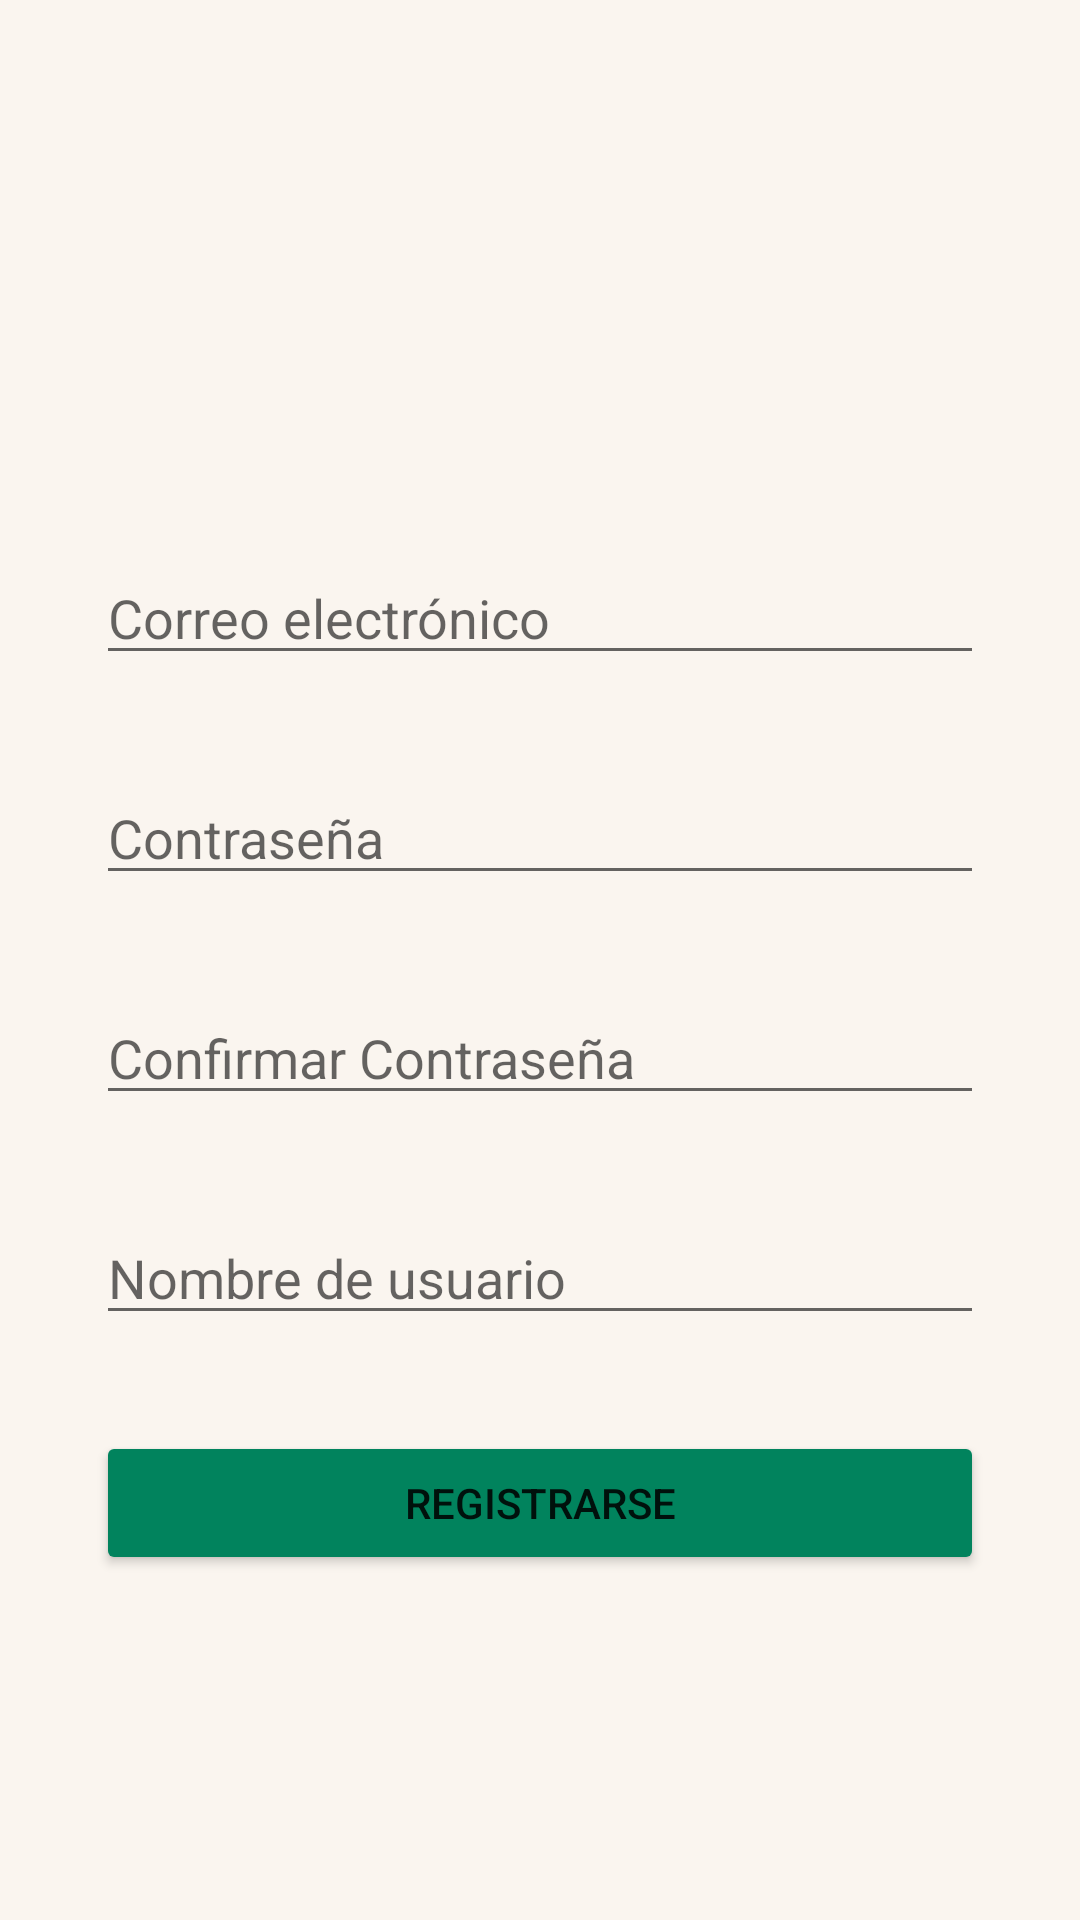

This screen was rendered from an Android layout file. Write that file and the resources it references.
<!-- AndroidManifest.xml: application theme Theme.ProyectoIOT -->
<!-- res/layout/activity_registrarse.xml -->
<?xml version="1.0" encoding="utf-8"?>
<androidx.constraintlayout.widget.ConstraintLayout xmlns:android="http://schemas.android.com/apk/res/android"
    xmlns:app="http://schemas.android.com/apk/res-auto"
    xmlns:tools="http://schemas.android.com/tools"
    android:layout_width="match_parent"
    android:layout_height="match_parent"
    android:background="#FAF5EF"
    tools:context=".RegistrarseActivity">

    <EditText
        android:id="@+id/correo"
        android:layout_width="0dp"
        android:layout_height="wrap_content"
        android:layout_marginStart="32dp"
        android:layout_marginEnd="32dp"
        android:ems="10"
        android:hint="Correo electrónico"
        android:inputType="textPersonName"
        app:layout_constraintBottom_toBottomOf="parent"
        app:layout_constraintEnd_toEndOf="parent"
        app:layout_constraintHorizontal_bias="0.0"
        app:layout_constraintStart_toStartOf="parent"
        app:layout_constraintTop_toTopOf="parent"
        app:layout_constraintVertical_bias="0.307" />

    <EditText
        android:id="@+id/nombre"
        android:layout_width="0dp"
        android:layout_height="wrap_content"
        android:layout_marginTop="32dp"
        android:ems="10"
        android:hint="Nombre de usuario"
        android:inputType="textPersonName"
        app:layout_constraintEnd_toEndOf="@+id/contrasenaConfirmacion"
        app:layout_constraintStart_toStartOf="@+id/contrasenaConfirmacion"
        app:layout_constraintTop_toBottomOf="@+id/contrasenaConfirmacion" />

    <EditText
        android:id="@+id/contrasena"
        android:layout_width="0dp"
        android:layout_height="wrap_content"
        android:layout_marginTop="32dp"
        android:ems="10"
        android:hint="Contraseña"
        android:inputType="textPassword"
        app:layout_constraintEnd_toEndOf="@+id/correo"
        app:layout_constraintHorizontal_bias="0.0"
        app:layout_constraintStart_toStartOf="@+id/correo"
        app:layout_constraintTop_toBottomOf="@+id/correo" />

    <EditText
        android:id="@+id/contrasenaConfirmacion"
        android:layout_width="0dp"
        android:layout_height="wrap_content"
        android:layout_marginTop="32dp"
        android:ems="10"
        android:hint="Confirmar Contraseña"
        android:inputType="textPassword"
        app:layout_constraintEnd_toEndOf="@+id/contrasena"
        app:layout_constraintHorizontal_bias="0.0"
        app:layout_constraintStart_toStartOf="@+id/contrasena"
        app:layout_constraintTop_toBottomOf="@+id/contrasena" />

    <Button
        android:id="@+id/loginBtn"
        android:layout_width="0dp"
        android:layout_height="wrap_content"
        android:layout_marginTop="32dp"
        android:backgroundTint="#01835D"
        android:text="Registrarse"
        app:cornerRadius="17dp"
        app:iconTint="#a5eea0"
        app:layout_constraintEnd_toEndOf="@+id/nombre"
        app:layout_constraintStart_toStartOf="@+id/nombre"
        app:layout_constraintTop_toBottomOf="@+id/nombre" />

</androidx.constraintlayout.widget.ConstraintLayout>
<!-- resources referenced by this layout -->
<resources>
  <style name="Theme.ProyectoIOT" parent="Theme.MaterialComponents.DayNight.DarkActionBar">
          
          <item name="colorPrimary">@color/purple_500</item>
          <item name="colorPrimaryVariant">@color/purple_700</item>
          <item name="colorOnPrimary">@color/white</item>
          
          <item name="colorSecondary">@color/teal_200</item>
          <item name="colorSecondaryVariant">@color/teal_700</item>
          <item name="colorOnSecondary">@color/black</item>
          
          <item name="android:statusBarColor" tools:targetApi="l">?attr/colorPrimaryVariant</item>
          
      </style>
  <!-- not gathered from this repository: default colours our renderer supplied (Android Studio template values) -->
  <color name="purple_500">#FF6200EE</color>
  <color name="purple_700">#FF3700B3</color>
  <color name="teal_200">#FF03DAC5</color>
  <color name="teal_700">#FF018786</color>
  <color name="black">#FF000000</color>
  <color name="white">#FFFFFFFF</color>
</resources>
